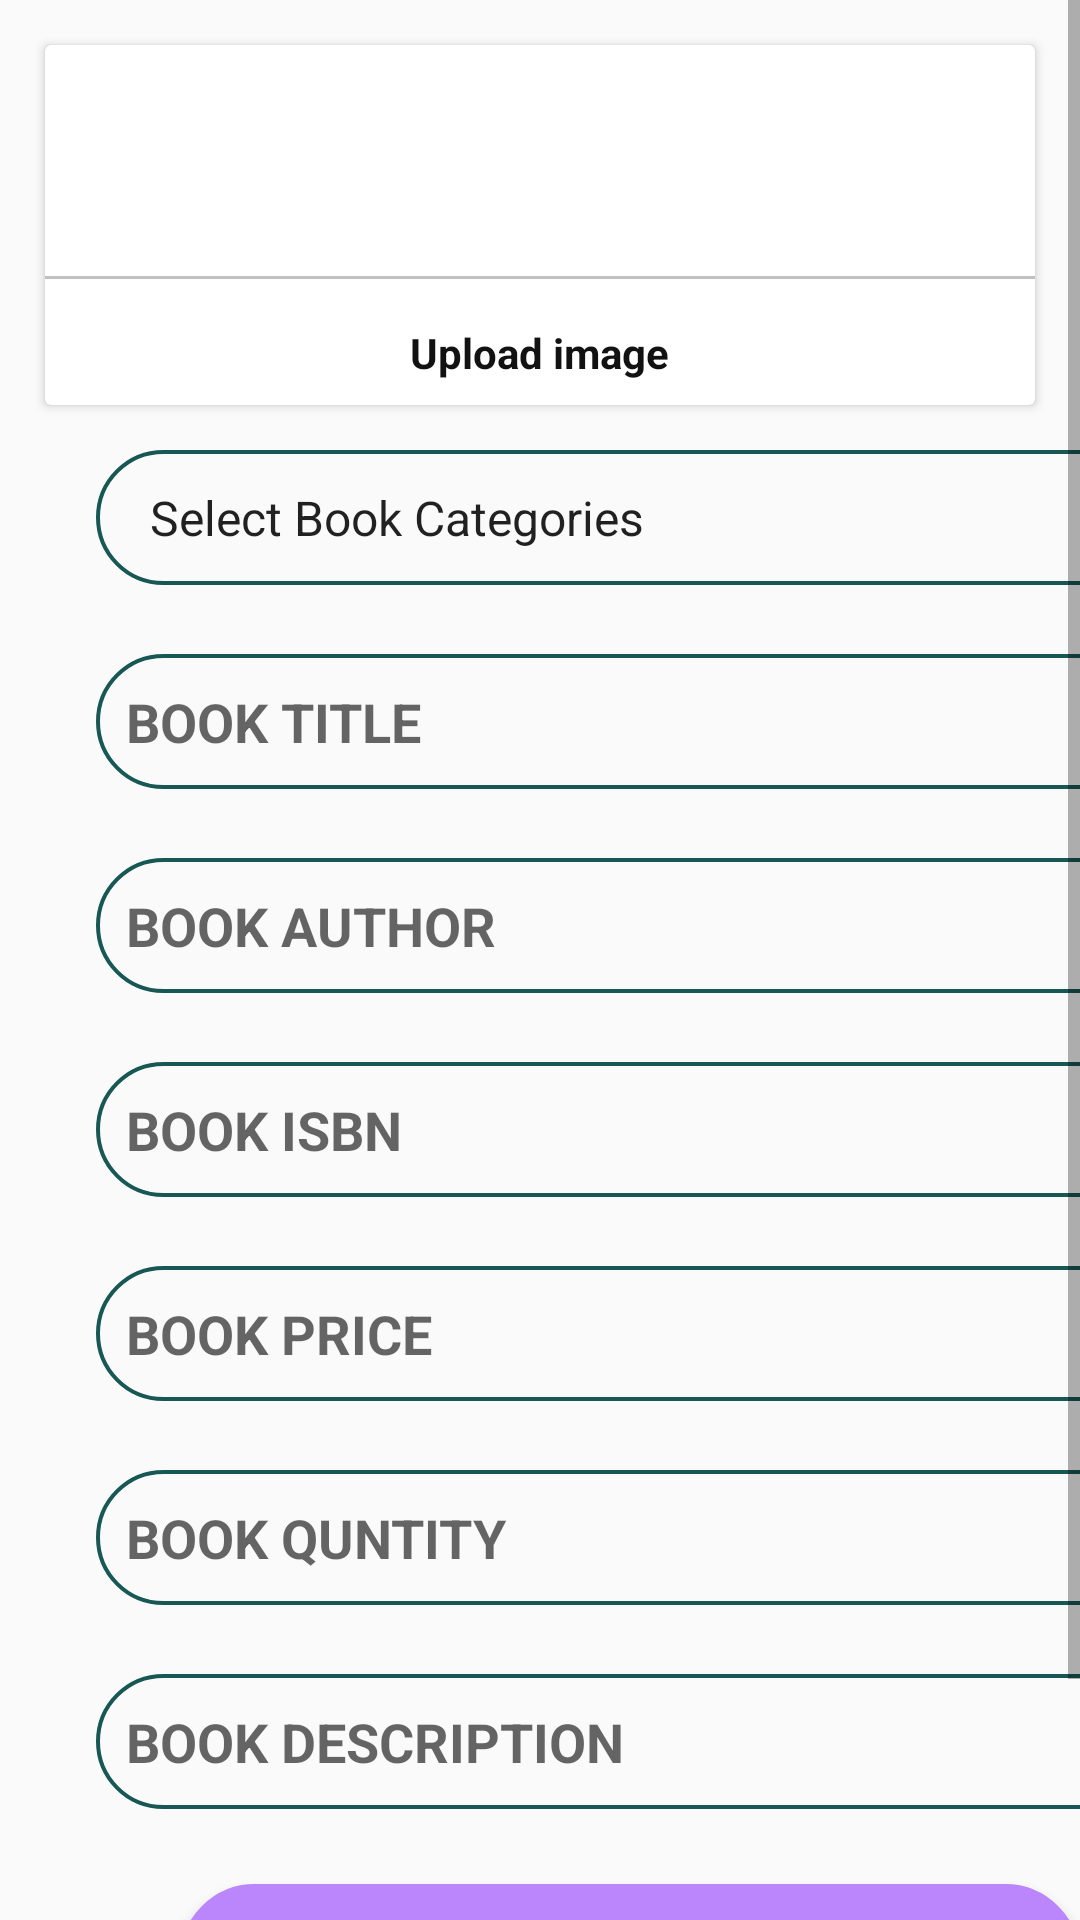

Reconstruct the res/layout file that produces this screen, plus the resources it refers to.
<!-- AndroidManifest.xml: application theme Theme.BookShelf -->
<!-- res/layout/activity_admin_add_book.xml -->
<?xml version="1.0" encoding="utf-8"?>
<ScrollView xmlns:android="http://schemas.android.com/apk/res/android"
    xmlns:app="http://schemas.android.com/apk/res-auto"
    xmlns:tools="http://schemas.android.com/tools"
    android:layout_width="match_parent"
    android:layout_height="match_parent"
    tools:context=".Login"
    android:background="@drawable/background02"
    android:orientation="vertical">


    
    
    
    
    
    <LinearLayout
        android:layout_width="match_parent"
        android:layout_height="match_parent"
        android:orientation="vertical"
        android:layout_below="@+id/background01">

        <LinearLayout
            android:layout_width="match_parent"
            android:layout_height="wrap_content"
            android:orientation="horizontal"
            android:gravity="center"
            android:layout_margin="5dp">

            <com.google.android.material.card.MaterialCardView
                android:layout_width="match_parent"
                android:layout_height="120dp"
                android:layout_margin="10dp">
                <LinearLayout
                    android:layout_width="match_parent"
                    android:layout_height="match_parent"
                    android:background="@drawable/background02"
                    android:orientation="vertical"
                    android:gravity="center">
                    <ImageView
                        android:id="@+id/uploadimage"
                        android:layout_width="64dp"
                        android:layout_height="64dp"
                        android:src="@drawable/va_add"
                        android:padding="15dp"/>
                    <View
                        android:layout_width="match_parent"
                        android:layout_height="1dp"
                        android:background="@color/lightgray"
                        android:layout_marginTop="10dp"/>
                    <TextView
                        android:layout_width="wrap_content"
                        android:layout_height="wrap_content"
                        android:text="Upload image"
                        android:textStyle="bold"
                        android:padding="5dp"
                        android:layout_marginTop="10dp"
                        android:textColor="@color/textColor"/>

                </LinearLayout>

            </com.google.android.material.card.MaterialCardView>
        </LinearLayout>










            />
        <Spinner
            android:id="@+id/rolecategories"
            android:layout_width="350dp"
            android:layout_height="45dp"
            android:layout_marginStart="32dp"
            android:background="@drawable/forget"
            android:layout_centerInParent="true"
            android:textStyle="bold"
            android:textColor="@color/black"
            android:entries="@array/books_categories"
            android:hint="Select a role"
            android:spinnerMode="dropdown"/>
        
        
        
        
        
        
        
        












        <EditText
            android:layout_width="350dp"
            android:layout_height="45dp"
            android:hint="BOOK TITLE"
            android:layout_below="@+id/rolecategories"
            android:layout_marginTop="23dp"
            android:textStyle="bold"
            android:textColor="@color/black"
            android:textColorHighlight="@color/black"
            android:background="@drawable/forget"
            android:layout_marginStart="32dp"
            android:id="@+id/booktitle"/>












        <EditText
            android:layout_width="350dp"
            android:layout_height="45dp"
            android:hint="BOOK AUTHOR"
            android:layout_marginTop="23dp"
            android:textColor="@color/black"
            android:textColorHighlight="@color/black"
            android:background="@drawable/forget"
            android:textStyle="bold"
            android:layout_marginStart="32dp"
            android:id="@+id/bookauthor"/>












        <EditText
            android:layout_width="350dp"
            android:layout_height="45dp"
            android:hint="BOOK ISBN"
            android:textStyle="bold"
            android:textColor="@color/black"
            android:textColorHighlight="@color/black"
            android:layout_marginTop="23dp"
            android:background="@drawable/forget"

            android:layout_marginStart="32dp"
            android:id="@+id/bookisbn"/>

      \
        <EditText
            android:layout_width="350dp"
            android:layout_height="45dp"
            android:hint="BOOK PRICE"
            android:textStyle="bold"
            android:textColor="@color/black"
            android:textColorHighlight="@color/black"
            android:layout_marginTop="23dp"
            android:background="@drawable/forget"
            android:layout_marginStart="32dp"
            android:id="@+id/bookprice"/>













        <EditText
            android:layout_width="350dp"
            android:layout_height="45dp"
            android:hint="BOOK QUNTITY"
            android:textStyle="bold"
            android:textColor="@color/black"
            android:textColorHighlight="@color/black"
            android:layout_marginTop="23dp"
            android:background="@drawable/forget"
            android:layout_marginStart="32dp"
            android:id="@+id/bookquntity"/>














        <EditText
            android:layout_width="350dp"
            android:layout_height="45dp"
            android:hint="BOOK DESCRIPTION"
            android:layout_marginTop="23dp"
            android:textStyle="bold"
            android:textColor="@color/black"
            android:textColorHighlight="@color/black"
            android:background="@drawable/forget"
            android:layout_marginStart="32dp"
            android:id="@+id/bookdescription"/>


        





















        
        
        
        
        
        
        
        

        <ProgressBar
            android:layout_width="wrap_content"
            android:layout_height="wrap_content"
            android:id="@+id/LProgressBar"
            android:visibility="gone"/>

        <Button
            android:layout_width="300dp"
            android:layout_height="50dp"
            android:id="@+id/btnaddbook"
            android:layout_marginTop="25dp"
            android:textStyle="bold"
            android:background="@drawable/button"
            android:textSize="25sp"
            android:layout_marginStart="60dp"
            android:text="Add Book"/>

        <TextView
            android:layout_width="match_parent"
            android:layout_height="wrap_content"
            android:id="@+id/backtodashboard"
            android:text="Click to Dashboard"
            android:textStyle="bold"
            android:textColor="@color/black"
            android:textSize="25sp"
            android:layout_marginTop="20dp"
            android:gravity="center"/>
    </LinearLayout>


</ScrollView>
<!-- resources referenced by this layout -->
<resources>
  <string-array name="books_categories">
          <item>Select Book Categories</item>
          <item>History</item>
          <item>Fantasy</item>
          <item>Thriller</item>
          <item>Romance</item>
          <item>Mystry</item>
          <item>Childrens</item>
          <item>Biograpy</item>
          <item>Science Fition</item>
  
      </string-array>
  <string-array name="role_options">
          <item>Select a role</item>
          <item>Admin</item>
          <item>Customer</item>
      </string-array>
  <color name="black">#FF000000</color>
  <color name="lightgray">#c1c1c1</color>
  <color name="textColor">#121212</color>
  <!-- drawable button (drawable) -->
  <shape xmlns:android="http://schemas.android.com/apk/res/android">
      <solid android:color="#BB86FC" />
      <stroke android:width="1dp" android:color="#BB86FC" />
      <padding android:left="10dp" android:top="10dp" android:right="10dp" android:bottom="10dp" />
      <corners android:radius="40dp" />
  </shape>
  <!-- drawable forget (drawable) -->
  <shape xmlns:android="http://schemas.android.com/apk/res/android">
      <stroke android:width="1.3dp" android:color="#175754" />
      <padding android:left="10dp" android:top="10dp" android:right="10dp" android:bottom="10dp" />
      <corners android:radius="40dp" />
  </shape>
  <style name="Theme.BookShelf" parent="Theme.AppCompat.DayNight.NoActionBar">
          
          <item name="colorPrimary">@color/purple_500</item>
          <item name="colorPrimaryVariant">@color/purple_700</item>
          <item name="colorOnPrimary">@color/white</item>
          
          <item name="colorSecondary">@color/teal_200</item>
          <item name="colorSecondaryVariant">@color/teal_700</item>
          <item name="colorOnSecondary">@color/black</item>
          
          <item name="android:statusBarColor">?attr/colorPrimaryVariant</item>
          
      </style>
  <color name="purple_500">#FF6200EE</color>
  <color name="purple_700">#FF3700B3</color>
  <color name="white">#FFFFFFFF</color>
  <color name="teal_200">#FF03DAC5</color>
  <color name="teal_700">#FF018786</color>
</resources>
